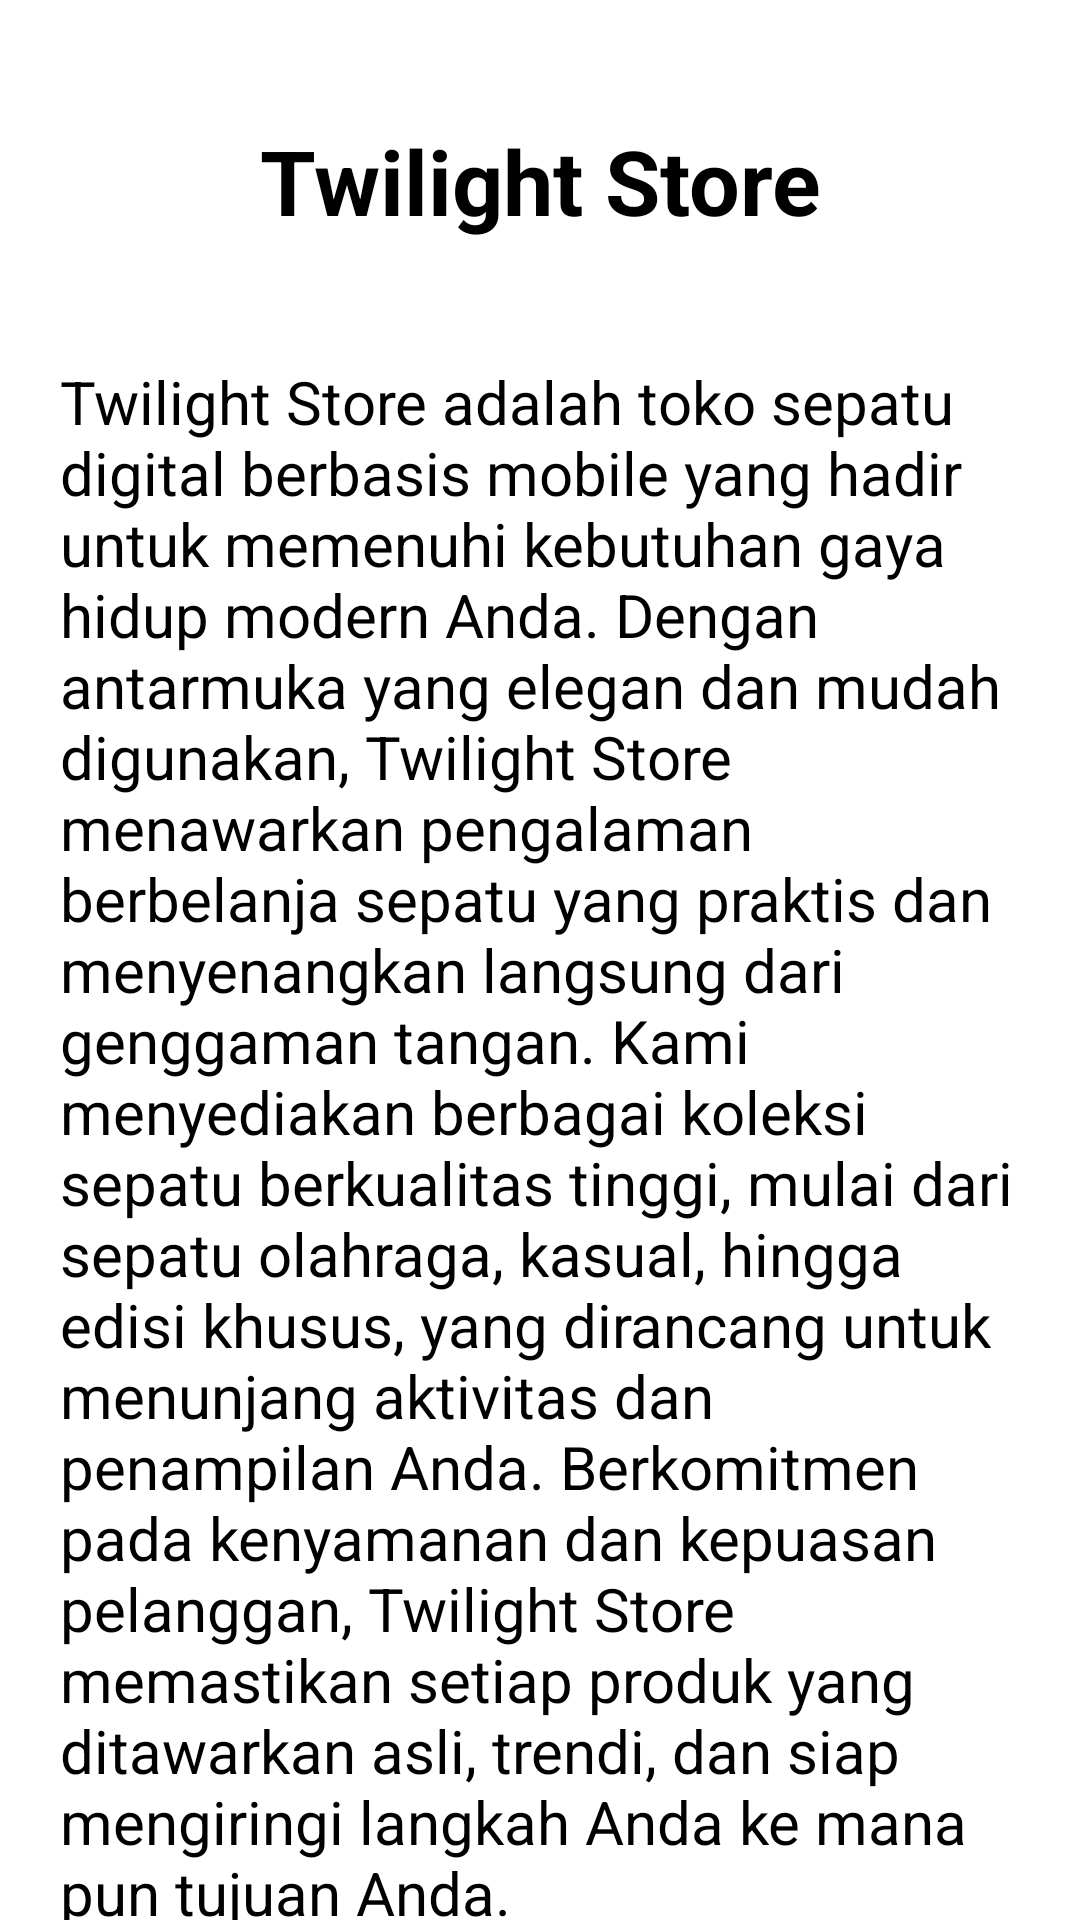

Android layout source for this screen:
<!-- AndroidManifest.xml: application theme Theme.SomeProject -->
<!-- res/layout/fragment_description.xml -->
<?xml version="1.0" encoding="utf-8"?>
<androidx.constraintlayout.widget.ConstraintLayout xmlns:android="http://schemas.android.com/apk/res/android"
    xmlns:tools="http://schemas.android.com/tools"
    android:layout_width="match_parent"
    android:layout_height="match_parent"
    xmlns:app="http://schemas.android.com/apk/res-auto"
    tools:context=".ui.DescriptionFragment"
    android:paddingHorizontal="20dp">

    <TextView
        android:id="@+id/tvHeader"
        android:layout_width="match_parent"
        android:layout_height="wrap_content"
        android:textSize="30sp"
        android:textStyle="bold"
        android:textAlignment="center"
        android:layout_marginTop="40dp"
        android:text="@string/twilight_store"
        app:layout_constraintStart_toStartOf="parent"
        app:layout_constraintEnd_toEndOf="parent"
        app:layout_constraintTop_toTopOf="parent" />

    <TextView
        android:id="@+id/tvParagraph"
        android:layout_width="match_parent"
        android:layout_height="wrap_content"
        android:textSize="20sp"
        android:layout_marginTop="40dp"
        android:text="@string/description"
        app:layout_constraintStart_toStartOf="parent"
        app:layout_constraintEnd_toEndOf="parent"
        app:layout_constraintTop_toBottomOf="@id/tvHeader" />

</androidx.constraintlayout.widget.ConstraintLayout>
<!-- resources referenced by this layout -->
<resources>
  <string name="description">Twilight Store adalah toko sepatu digital berbasis mobile yang hadir untuk memenuhi kebutuhan gaya hidup modern Anda. Dengan antarmuka yang elegan dan mudah digunakan, Twilight Store menawarkan pengalaman berbelanja sepatu yang praktis dan menyenangkan langsung dari genggaman tangan. Kami menyediakan berbagai koleksi sepatu berkualitas tinggi, mulai dari sepatu olahraga, kasual, hingga edisi khusus, yang dirancang untuk menunjang aktivitas dan penampilan Anda. Berkomitmen pada kenyamanan dan kepuasan pelanggan, Twilight Store memastikan setiap produk yang ditawarkan asli, trendi, dan siap mengiringi langkah Anda ke mana pun tujuan Anda.</string>
  <string name="twilight_store">Twilight Store</string>
</resources>
